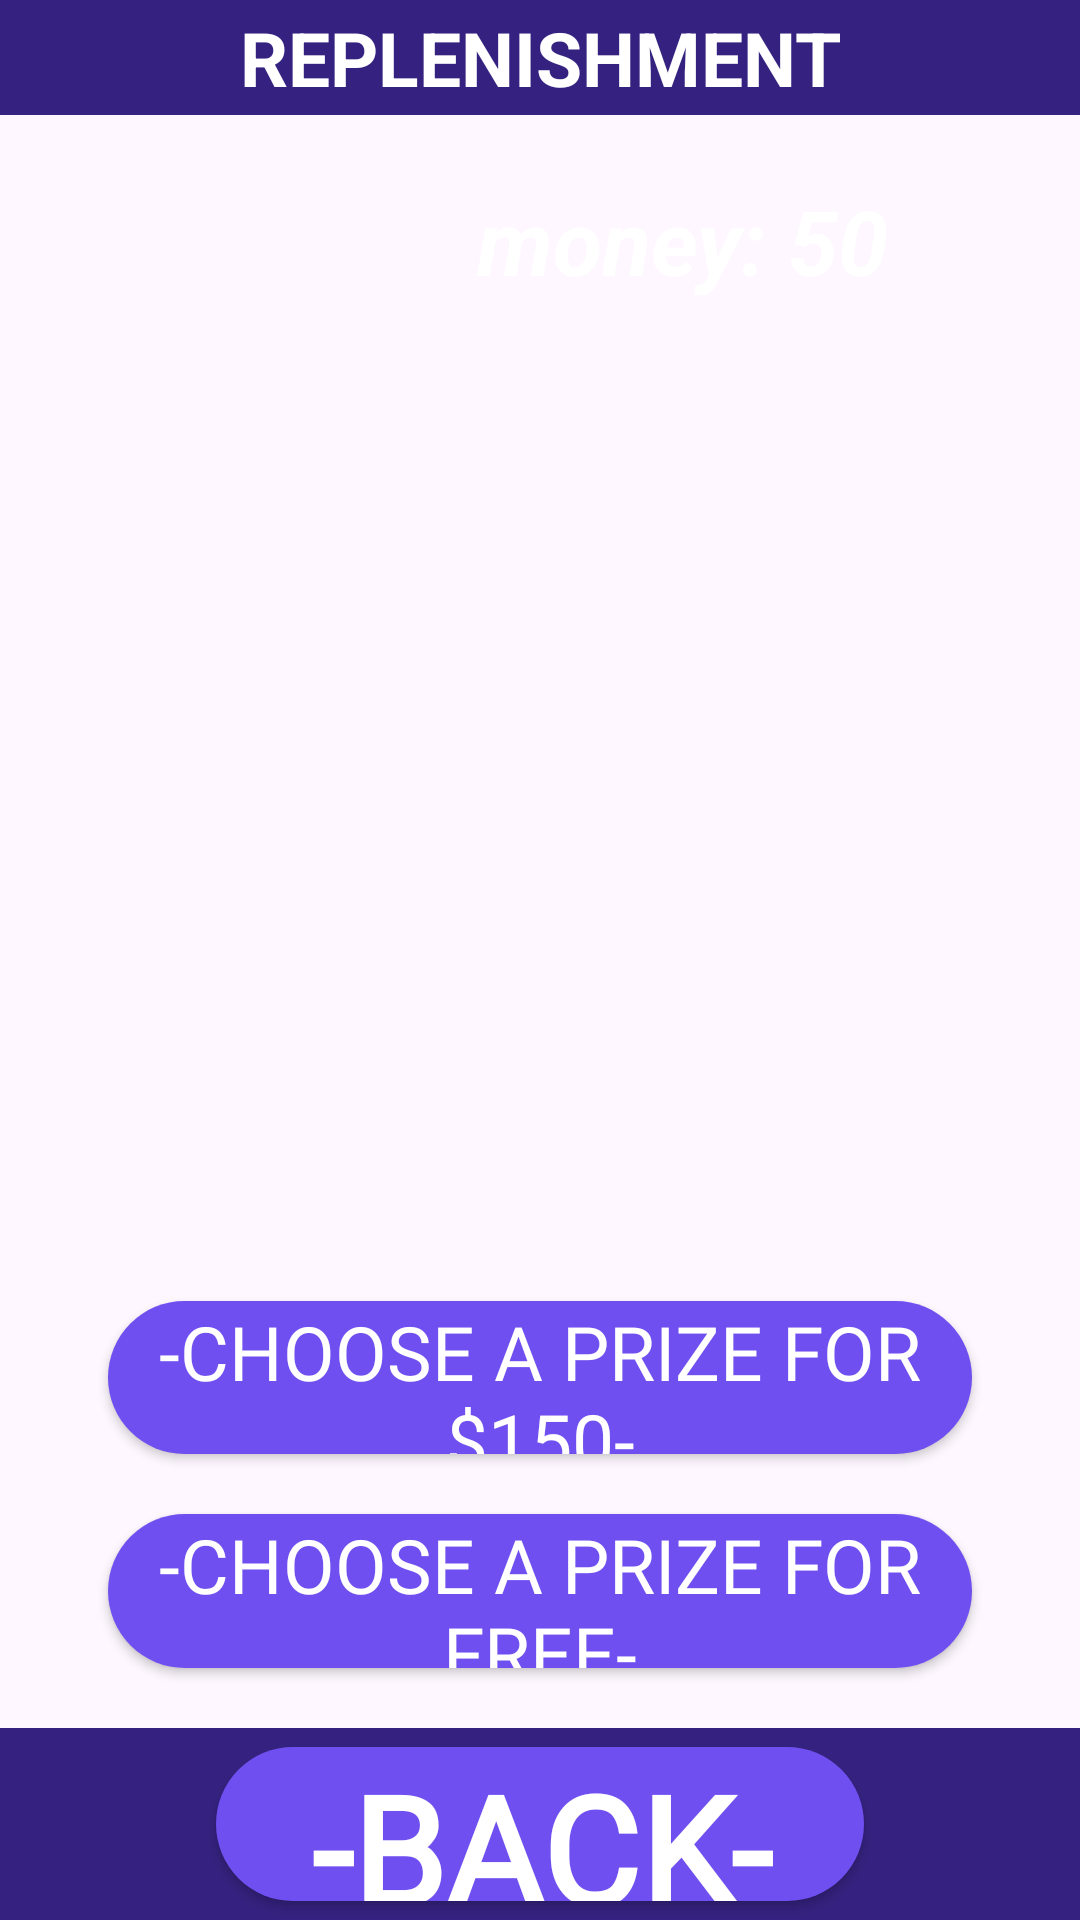

Here is an Android app screen rendered from its layout file. Give the layout XML and the strings, colors and styles it references.
<!-- AndroidManifest.xml: application theme Theme.Roulette -->
<!-- res/layout/fragment_replenishment_funds.xml -->
<?xml version="1.0" encoding="utf-8"?>
<androidx.constraintlayout.widget.ConstraintLayout xmlns:android="http://schemas.android.com/apk/res/android"
    xmlns:tools="http://schemas.android.com/tools"
    android:layout_width="match_parent"
    android:layout_height="match_parent"
    xmlns:app="http://schemas.android.com/apk/res-auto"
    tools:context=".view.fragments.ReplenishmentFundsFragment">

    <ImageView
        android:layout_width="match_parent"
        android:layout_height="match_parent"
        android:id="@+id/id_repl_img"
        android:scaleType="centerCrop"/>

    <TextView
        android:id="@+id/id_repl_tv_title"
        android:layout_width="match_parent"
        android:layout_height="0dp"
        app:layout_constraintHeight_percent="0.06"
        android:gravity="center"
        android:text="REPLENISHMENT"
        android:textSize="25sp"
        android:textStyle="bold"
        android:textColor="@color/white"
        android:background="#352280"
        app:layout_constraintStart_toStartOf="parent"
        app:layout_constraintEnd_toEndOf="parent"
        app:layout_constraintTop_toTopOf="parent"/>

    <ImageView
        android:id="@+id/id_repl_img_money"
        android:layout_width="0dp"
        android:layout_height="0dp"
        app:layout_constraintEnd_toEndOf="parent"
        app:layout_constraintTop_toBottomOf="@id/id_repl_tv_title"
        app:layout_constraintHeight_percent="0.1"
        android:layout_marginEnd="10dp"
        android:layout_marginTop="10dp"
        app:layout_constraintWidth_percent="0.15"/>

    <TextView
        android:layout_width="wrap_content"
        android:layout_height="0dp"
        app:layout_constraintHeight="0.1"
        app:layout_constraintWidth_percent="0.2"
        android:gravity="center"
        android:text="money: 50"
        android:id="@+id/id_repl_tv_money"
        android:textStyle="bold|italic"
        android:textColor="@color/white"
        android:textSize="30sp"
        app:layout_constraintEnd_toStartOf="@id/id_repl_img_money"
        app:layout_constraintTop_toTopOf="@id/id_repl_img_money"
        app:layout_constraintBottom_toBottomOf="@id/id_repl_img_money"/>

    <ImageView
        android:layout_width="0dp"
        android:layout_height="0dp"
        android:id="@+id/id_repl_img1"
        android:layout_marginTop="10dp"
        app:layout_constraintEnd_toStartOf="@id/id_repl_img2"
        app:layout_constraintStart_toStartOf="parent"
        app:layout_constraintTop_toBottomOf="@id/id_repl_tv_money"
        app:layout_constraintHeight_percent="0.23"
        app:layout_constraintWidth_percent="0.3"/>

    <TextView
        android:layout_width="0dp"
        android:layout_height="0dp"
        android:gravity="center"
        android:textStyle="bold"
        android:textSize="30sp"
        android:textColor="@color/white"
        android:id="@+id/id_repl_tv_money1"
        app:layout_constraintStart_toStartOf="@id/id_repl_img1"
        app:layout_constraintEnd_toEndOf="@id/id_repl_img1"
        app:layout_constraintTop_toBottomOf="@id/id_repl_img1"
        app:layout_constraintHeight_percent="0.06"/>

    <androidx.appcompat.widget.AppCompatButton
        android:layout_width="0dp"
        android:layout_height="0dp"
        android:text="-done-"
        android:visibility="gone"
        style="@style/ButtonMenuStyle"
        android:textColor="@color/white"
        android:textStyle="bold"
        android:layout_marginTop="10dp"
        android:fontFamily="@font/contrail_one"
        android:textSize="20sp"
        android:id="@+id/id_repl_button_select1"
        app:layout_constraintStart_toStartOf="@id/id_repl_img1"
        app:layout_constraintEnd_toEndOf="@id/id_repl_img1"
        app:layout_constraintTop_toBottomOf="@id/id_repl_tv_money1"
        app:layout_constraintHeight_percent="0.06"/>



    <ImageView
        android:layout_width="0dp"
        android:layout_height="0dp"
        android:id="@+id/id_repl_img2"
        android:layout_marginTop="10dp"
        app:layout_constraintEnd_toStartOf="@id/id_repl_img3"
        app:layout_constraintStart_toEndOf="@id/id_repl_img1"
        app:layout_constraintTop_toBottomOf="@id/id_repl_tv_money"
        app:layout_constraintHeight_percent="0.23"
        app:layout_constraintWidth_percent="0.3"/>

    <TextView
        android:layout_width="0dp"
        android:layout_height="0dp"
        android:gravity="center"
        android:id="@+id/id_repl_tv_money2"
        android:textStyle="bold"
        android:textSize="30sp"
        android:textColor="@color/white"
        app:layout_constraintStart_toStartOf="@id/id_repl_img2"
        app:layout_constraintEnd_toEndOf="@id/id_repl_img2"
        app:layout_constraintTop_toBottomOf="@id/id_repl_img2"
        app:layout_constraintHeight_percent="0.06"/>

    <androidx.appcompat.widget.AppCompatButton
        android:layout_width="0dp"
        android:layout_height="0dp"
        android:text="-done-"
        style="@style/ButtonMenuStyle"
        android:textColor="@color/white"
        android:textStyle="bold"
        android:visibility="gone"
        android:fontFamily="@font/contrail_one"
        android:textSize="20sp"
        android:layout_marginTop="10dp"
        android:id="@+id/id_repl_button_select2"
        app:layout_constraintStart_toStartOf="@id/id_repl_img2"
        app:layout_constraintEnd_toEndOf="@id/id_repl_img2"
        app:layout_constraintTop_toBottomOf="@id/id_repl_tv_money2"
        app:layout_constraintHeight_percent="0.06"/>

    <ImageView
        android:layout_width="0dp"
        android:layout_height="0dp"
        android:id="@+id/id_repl_img3"
        android:layout_marginTop="10dp"
        app:layout_constraintStart_toEndOf="@id/id_repl_img2"
        app:layout_constraintTop_toBottomOf="@id/id_repl_tv_money"
        app:layout_constraintHeight_percent="0.23"
        app:layout_constraintEnd_toEndOf="parent"
        app:layout_constraintWidth_percent="0.3"/>

    <TextView
        android:layout_width="0dp"
        android:layout_height="0dp"
        android:gravity="center"
        android:textStyle="bold"
        android:textSize="30sp"
        android:textColor="@color/white"
        android:id="@+id/id_repl_tv_money3"
        app:layout_constraintStart_toStartOf="@id/id_repl_img3"
        app:layout_constraintEnd_toEndOf="@id/id_repl_img3"
        app:layout_constraintTop_toBottomOf="@id/id_repl_img3"
        app:layout_constraintHeight_percent="0.06"/>

    <androidx.appcompat.widget.AppCompatButton
        android:layout_width="0dp"
        android:layout_height="0dp"
        android:text="-done-"
        style="@style/ButtonMenuStyle"
        android:textColor="@color/white"
        android:textStyle="bold"
        android:visibility="gone"
        android:fontFamily="@font/contrail_one"
        android:textSize="20sp"
        android:layout_marginTop="10dp"
        android:id="@+id/id_repl_button_select3"
        app:layout_constraintStart_toStartOf="@id/id_repl_img3"
        app:layout_constraintEnd_toEndOf="@id/id_repl_img3"
        app:layout_constraintTop_toBottomOf="@id/id_repl_tv_money3"
        app:layout_constraintHeight_percent="0.06"/>

    <androidx.appcompat.widget.AppCompatButton
        android:layout_width="0dp"
        android:layout_height="0dp"
        android:textColor="@color/white"
        style="@style/ButtonMenuStyle"
        android:text="-choose a prize for free-"
        android:textSize="25sp"
        android:layout_marginBottom="20dp"
        android:fontFamily="@font/contrail_one"
        android:id="@+id/id_repl_button_get_money_free"
        app:layout_constraintStart_toStartOf="parent"
        app:layout_constraintEnd_toEndOf="parent"
        app:layout_constraintBottom_toTopOf="@id/id_repl_cs1"
        app:layout_constraintWidth_percent="0.8"
        app:layout_constraintHeight_percent="0.08"/>

    <androidx.appcompat.widget.AppCompatButton
        android:layout_width="0dp"
        android:layout_height="0dp"
        android:textColor="@color/white"
        style="@style/ButtonMenuStyle"
        android:text="-choose a prize for $150-"
        android:textSize="25sp"
        android:layout_marginBottom="20dp"
        android:fontFamily="@font/contrail_one"
        android:id="@+id/id_repl_button_get_money"
        app:layout_constraintStart_toStartOf="parent"
        app:layout_constraintEnd_toEndOf="parent"
        app:layout_constraintBottom_toTopOf="@id/id_repl_button_get_money_free"
        app:layout_constraintWidth_percent="0.8"
        app:layout_constraintHeight_percent="0.08"/>


    <androidx.constraintlayout.widget.ConstraintLayout
        android:layout_width="match_parent"
        android:layout_height="0dp"
        android:id="@+id/id_repl_cs1"
        android:background="#352280"
        app:layout_constraintHeight_percent="0.1"
        app:layout_constraintBottom_toBottomOf="parent">

        <androidx.appcompat.widget.AppCompatButton
            android:layout_width="0dp"
            android:layout_height="0dp"
            android:textColor="@color/white"
            android:text="-back-"
            android:textStyle="bold"
            style="@style/ButtonMenuStyle"
            android:textSize="50sp"
            android:id="@+id/id_repl_button_back"
            android:fontFamily="@font/contrail_one"
            app:layout_constraintWidth_percent="0.6"
            app:layout_constraintHeight_percent="0.8"
            app:layout_constraintStart_toStartOf="parent"
            app:layout_constraintEnd_toEndOf="parent"
            app:layout_constraintTop_toTopOf="parent"
            app:layout_constraintBottom_toBottomOf="parent"/>

    </androidx.constraintlayout.widget.ConstraintLayout>

</androidx.constraintlayout.widget.ConstraintLayout>
<!-- resources referenced by this layout -->
<resources>
  <style name="ButtonMenuStyle">
          <item name="android:background">@drawable/button_selector</item>
      </style>
  <style name="Theme.Roulette" parent="Base.Theme.Roulette" />
  <!-- drawable button_selector (drawable) -->
  <?xml version="1.0" encoding="utf-8"?>
  <selector xmlns:android="http://schemas.android.com/apk/res/android">
      <item android:state_pressed="true" android:drawable="@drawable/background_button_pressed"/>
      <item android:drawable="@drawable/background_button_menu"/>
  </selector>
  <style name="Base.Theme.Roulette" parent="Theme.Material3.DayNight.NoActionBar">
          
          
      </style>
  <!-- drawable background_button_pressed (drawable) -->
  <?xml version="1.0" encoding="utf-8"?>
  <shape xmlns:android="http://schemas.android.com/apk/res/android"
  
      android:shape="rectangle">
      <solid android:color="#472bba"/>
      <corners android:radius="40dp"/>
  
  </shape>
  <!-- drawable background_button_menu (drawable) -->
  <?xml version="1.0" encoding="utf-8"?>
  <shape xmlns:android="http://schemas.android.com/apk/res/android"
  
      android:shape="rectangle">
      <solid android:color="#6f4ff0"/>
      <corners android:radius="40dp"/>
  
  </shape>
  <!-- not gathered from this repository: default colours our renderer supplied (Android Studio template values) -->
  <color name="white">#FFFFFFFF</color>
</resources>
